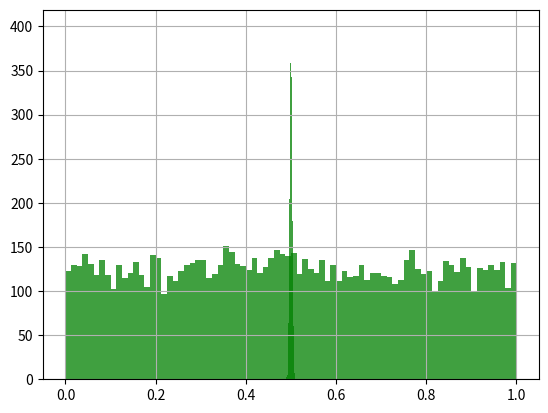

The matplotlib source for this figure:
import math
import matplotlib.pyplot as plt
import numpy as np

if __name__ == "__main__":
    u = np.random.uniform(0.0,1.0,10000)
    plt.hist(u,80,facecolor = "g",alpha = 0.75)
    plt.grid(True)
    plt.show()

    times = 10000
    for time in range(times):
        u += np.random.uniform(0.0,1.0,10000)

    print(len(u))

    u /= times
    print(len(u))

    plt.hist(u,80,facecolor = "g" ,alpha = 0.75)
    plt.grid(True)
    plt.show()
